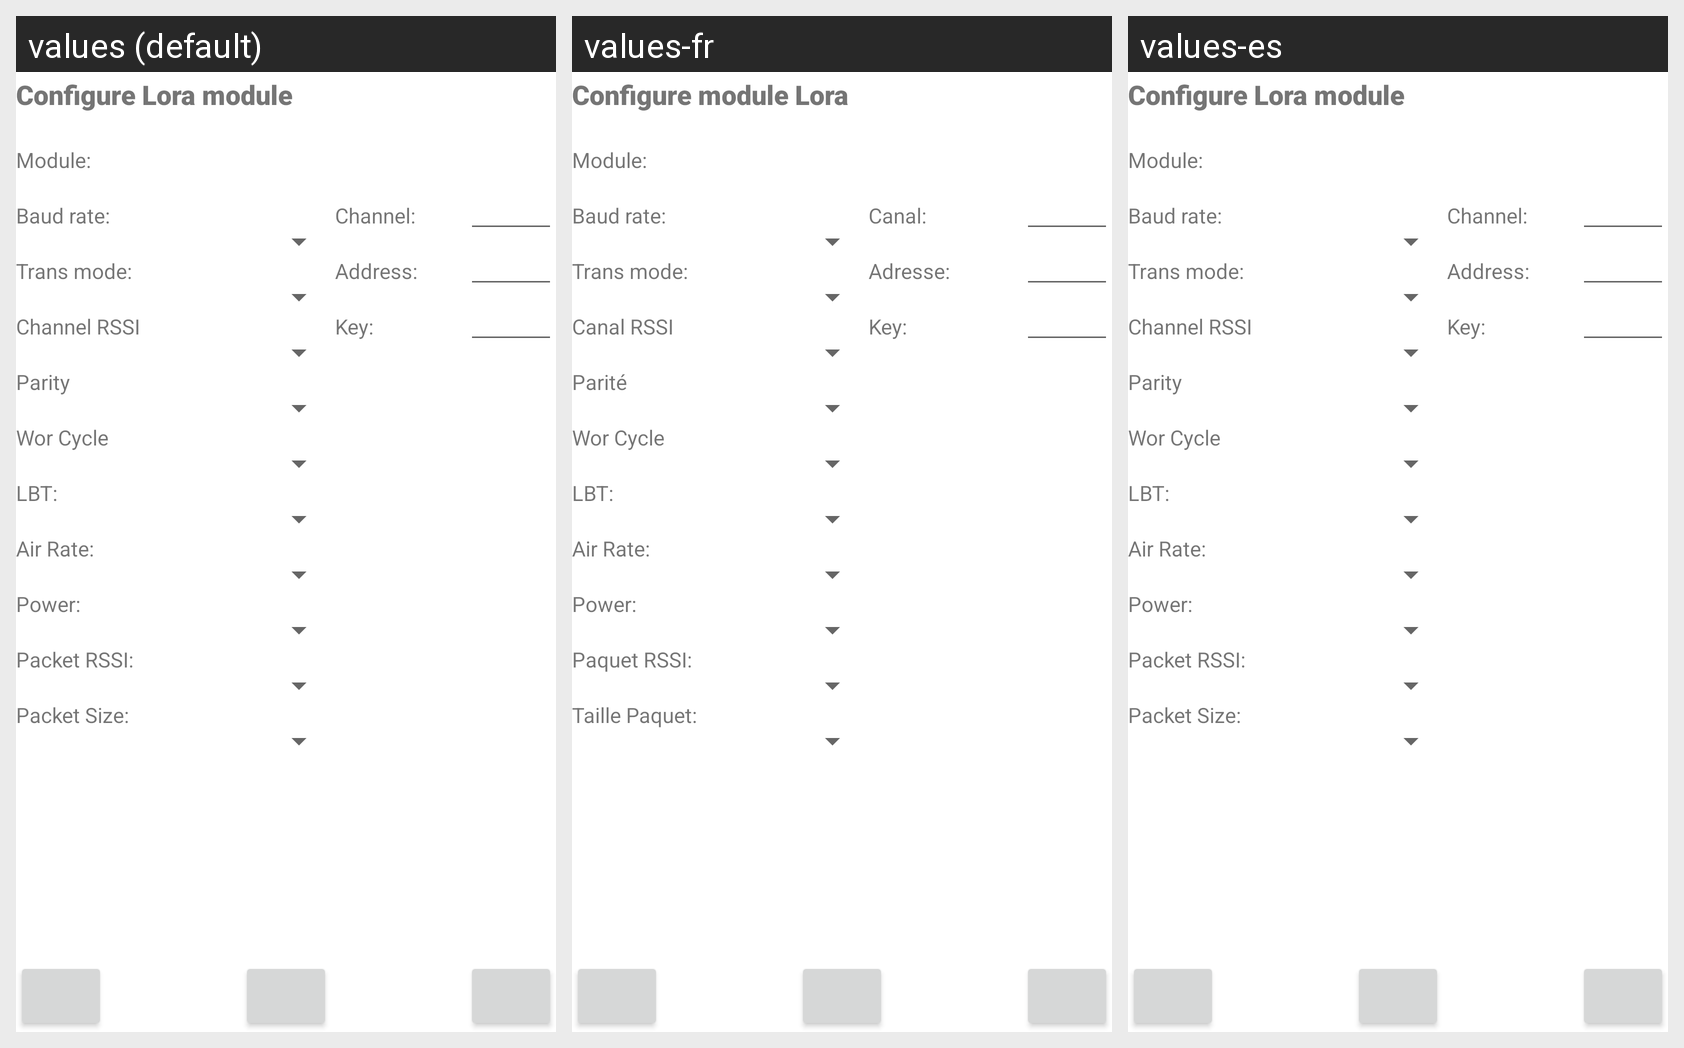

This grid shows one Android layout under several languages. Give, for every string resource on the screen, its name, the default text and each shown locale's text.
Android screen res/layout/activity_config_lora.xml rendered under 3 locales, left to right: values (default), values-fr, values-es. Device: Nexus 5 (rendered at 1080×1920; each locale shown at half size, 540×960, under a caption strip naming it); theme Theme.RocketMotorTestStand.
Strings drawn on this screen, with the default value and each locale's value (text and hints the layout hard-codes, and strings that could not be matched under every locale, appear in the picture but are not listed):

lora_configure_module_title
  values: Configure Lora module
  values-fr: Configure module Lora
  values-es: Configure Lora module

module
  values: Module:
  values-fr: Module:
  values-es: Module:

bt_baud_rate
  values: Baud rate:
  values-fr: Baud rate:
  values-es: Baud rate:

lora_module_channel
  values: Channel:
  values-fr: Canal:
  values-es: Channel:

lora_module_trans_mode
  values: Trans mode:
  values-fr: Trans mode:
  values-es: Trans mode:

lora_module_address
  values: Address:
  values-fr: Adresse:
  values-es: Address:

lora_module_channel_rssi
  values: Channel RSSI
  values-fr: Canal RSSI
  values-es: Channel RSSI

lora_module_key
  values: Key:
  values-fr: Key:
  values-es: Key:

lora_module_parity
  values: Parity
  values-fr: Parité
  values-es: Parity

lora_module_wor_cycle
  values: Wor Cycle
  values-fr: Wor Cycle
  values-es: Wor Cycle

lora_module_lbt
  values: LBT:
  values-fr: LBT:
  values-es: LBT:

lora_module_air_rate
  values: Air Rate:
  values-fr: Air Rate:
  values-es: Air Rate:

lora_module_power
  values: Power:
  values-fr: Power:
  values-es: Power:

lora_module_packet_rssi
  values: Packet RSSI:
  values-fr: Paquet RSSI:
  values-es: Packet RSSI:

lora_module_packet_size
  values: Packet Size:
  values-fr: Taille Paquet:
  values-es: Packet Size:
